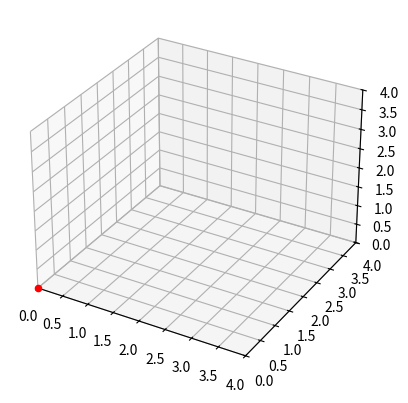
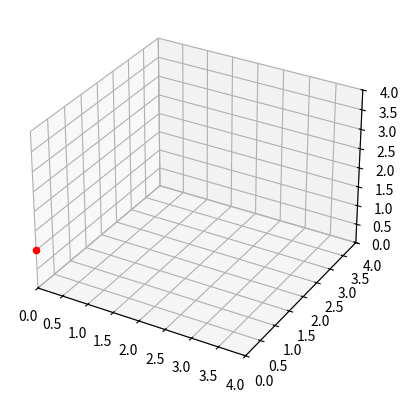
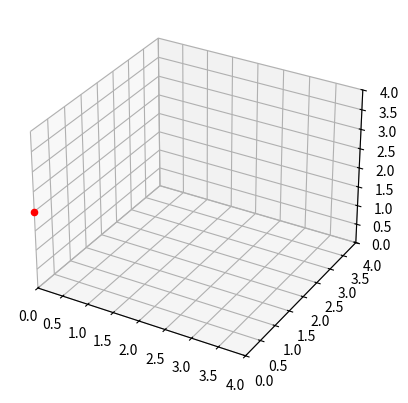
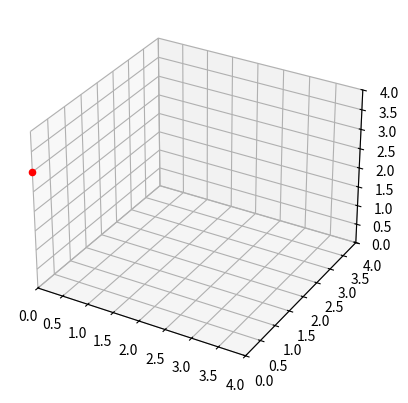
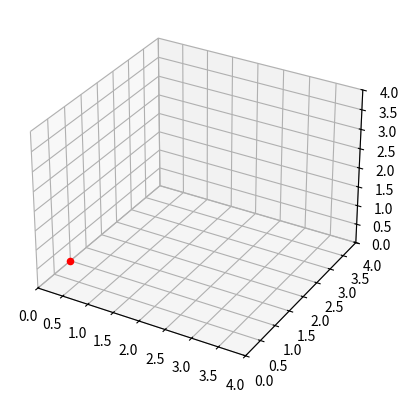
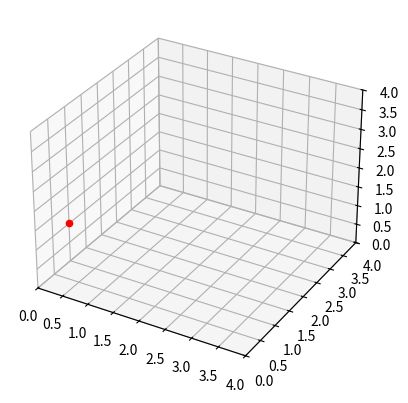
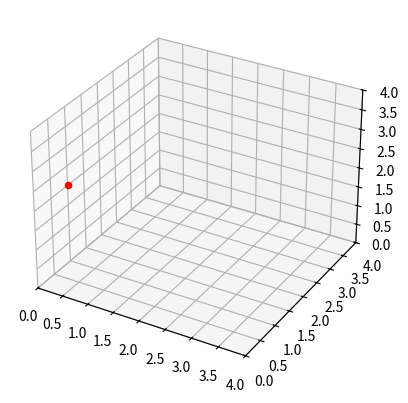
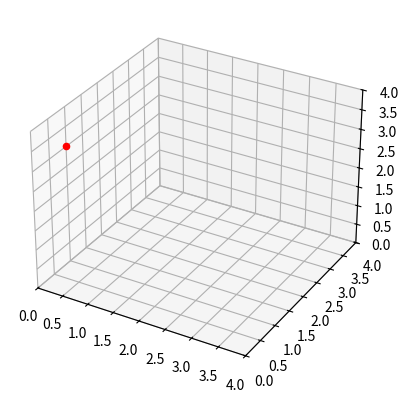
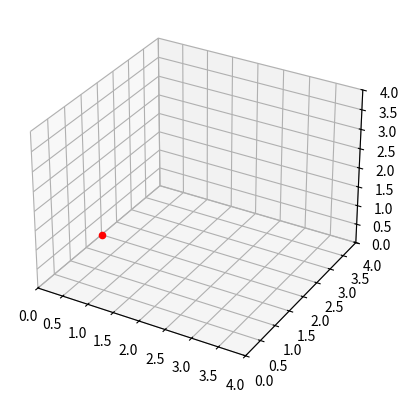
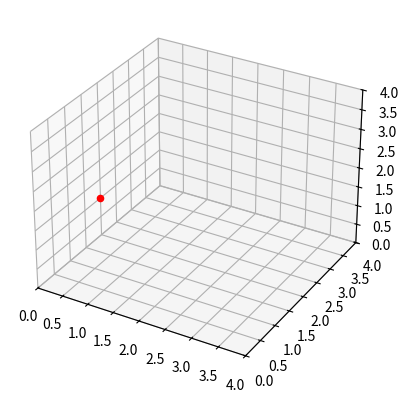
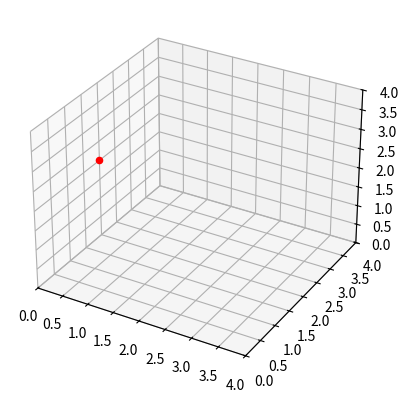
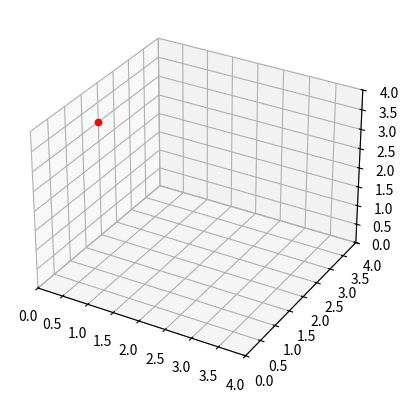
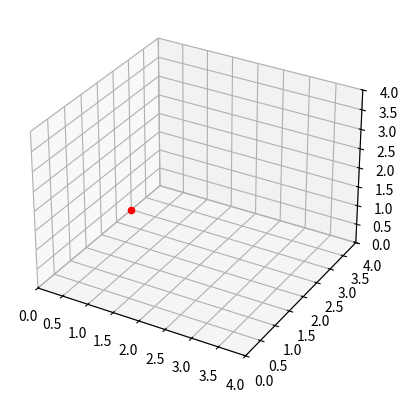
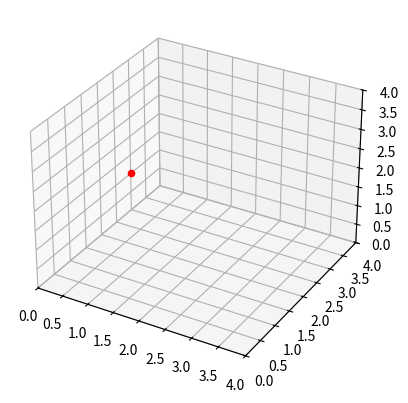
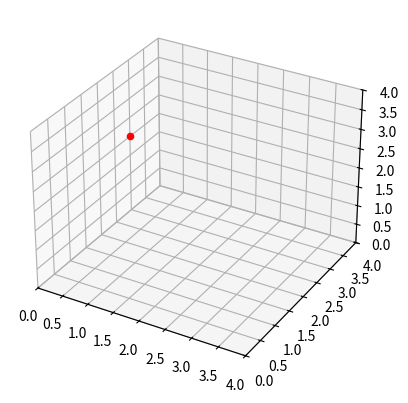
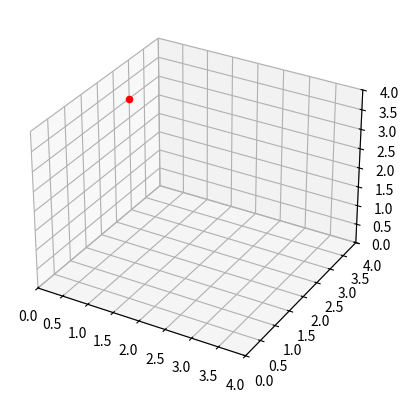

The script that saved these images, in order:
import matplotlib.pyplot as plt
import numpy as np

for i in range(4):
    for j in range(4):
        for k in range(4):
            # 3d scatter
            fig = plt.figure()
            ax = fig.add_subplot(111, projection='3d')
            # Set extent
            ax.set_xlim([0, 4])
            ax.set_ylim([0, 4])
            ax.set_zlim([0, 4])
            ax.scatter(i, j, k, c='r', marker='o')
            
            # Save plot as png
            plt.savefig(f'./{i}{j}{k}.png')
            plt.close()
